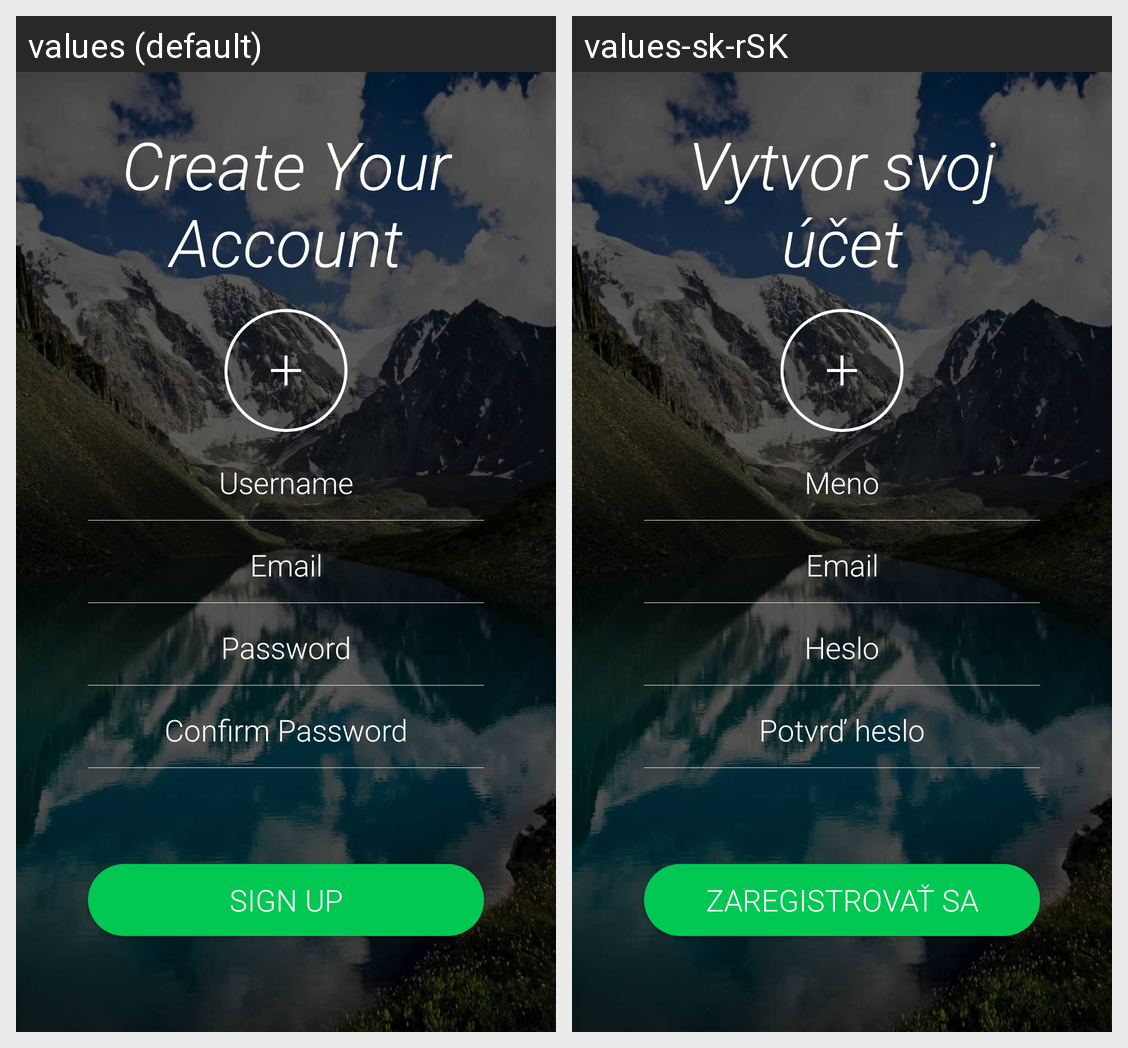

Translations of the strings shown on this Android screen, per locale in the grid:
Android screen res/layout/activity_register.xml rendered under 2 locales, left to right: values (default), values-sk-rSK. Device: Nexus 5 (rendered at 1080×1920; each locale shown at half size, 540×960, under a caption strip naming it); theme AppTheme.NoActionBar.
Strings drawn on this screen, with the default value and each locale's value (text and hints the layout hard-codes, and strings that could not be matched under every locale, appear in the picture but are not listed):

create_account
  values: Create Your Account
  values-sk-rSK: Vytvor svoj účet

username
  values: Username
  values-sk-rSK: Meno

email
  values: Email
  values-sk-rSK: Email

password
  values: Password
  values-sk-rSK: Heslo

confirm_password
  values: Confirm Password
  values-sk-rSK: Potvrď heslo

sign_up
  values: Sign Up
  values-sk-rSK: Zaregistrovať sa
